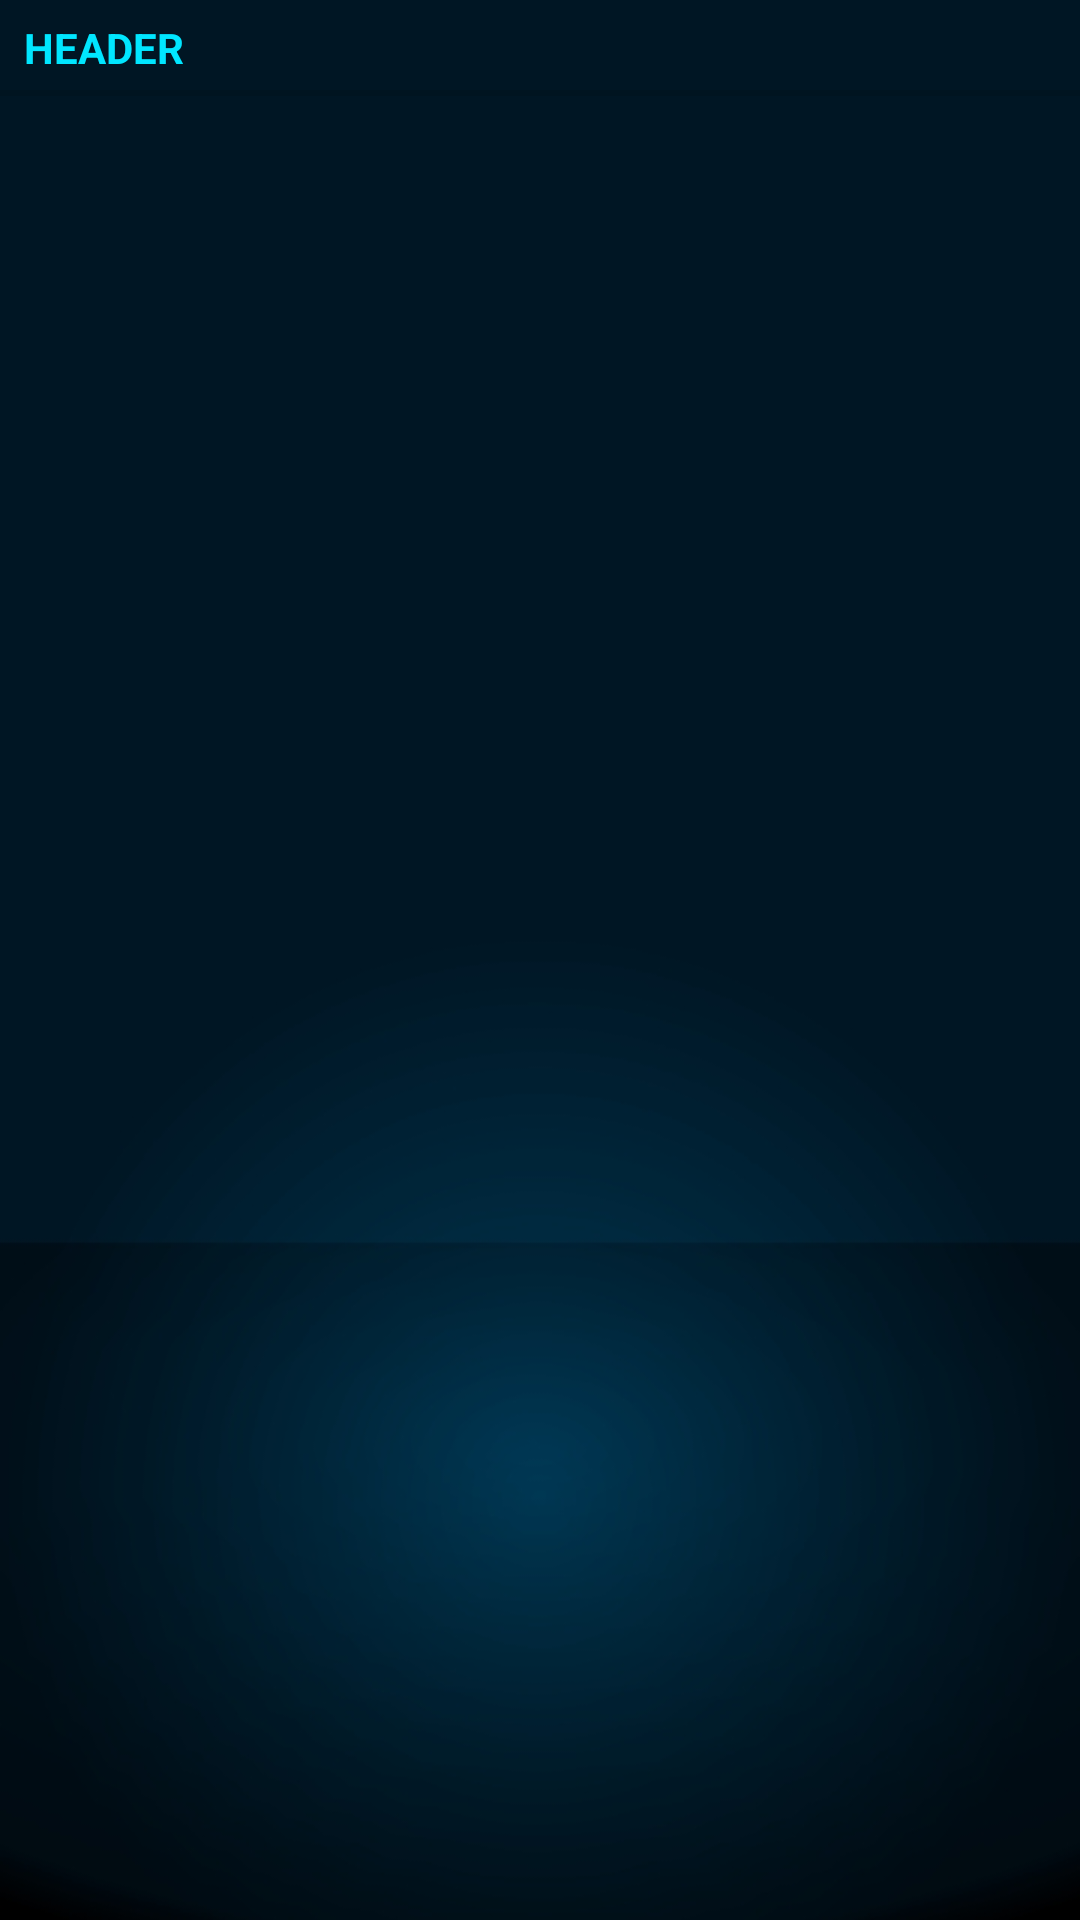

Here is an Android app screen rendered from its layout file. Give the layout XML and the strings, colors and styles it references.
<!-- AndroidManifest.xml: application theme AppTheme -->
<!-- res/layout/list_contact_header.xml -->
<?xml version="1.0" encoding="utf-8"?>
<LinearLayout xmlns:android="http://schemas.android.com/apk/res/android"
    android:layout_width="match_parent"
    android:layout_height="@dimen/dp_32"
    android:orientation="horizontal" >

    <TextView
        style="?android:attr/listSeparatorTextViewStyle"
        android:id="@+id/header"
        android:text="Header"
        android:layout_width="fill_parent"
        android:layout_height="wrap_content"
        android:textSize="@dimen/sp_22"
        android:textColor="#00e6ff" />
</LinearLayout>
<!-- resources referenced by this layout -->
<resources>
  <style name="AppTheme" parent="Theme.AppCompat.Light.DarkActionBar">
          
          <item name="colorPrimary">@color/colorPrimary</item>
          <item name="colorPrimaryDark">@color/colorPrimaryDark</item>
          <item name="colorAccent">@color/colorAccent</item>
          <item name="android:windowBackground">@drawable/phone_bg</item>
      </style>
  <!-- drawable phone_bg: jpg bitmap (drawable, 59106 bytes) -->
  <!-- not gathered from this repository: default colours our renderer supplied (Android Studio template values) -->
  <color name="colorPrimary">#FF6200EE</color>
  <color name="colorPrimaryDark">#FF3700B3</color>
  <color name="colorAccent">#FF03DAC5</color>
</resources>
